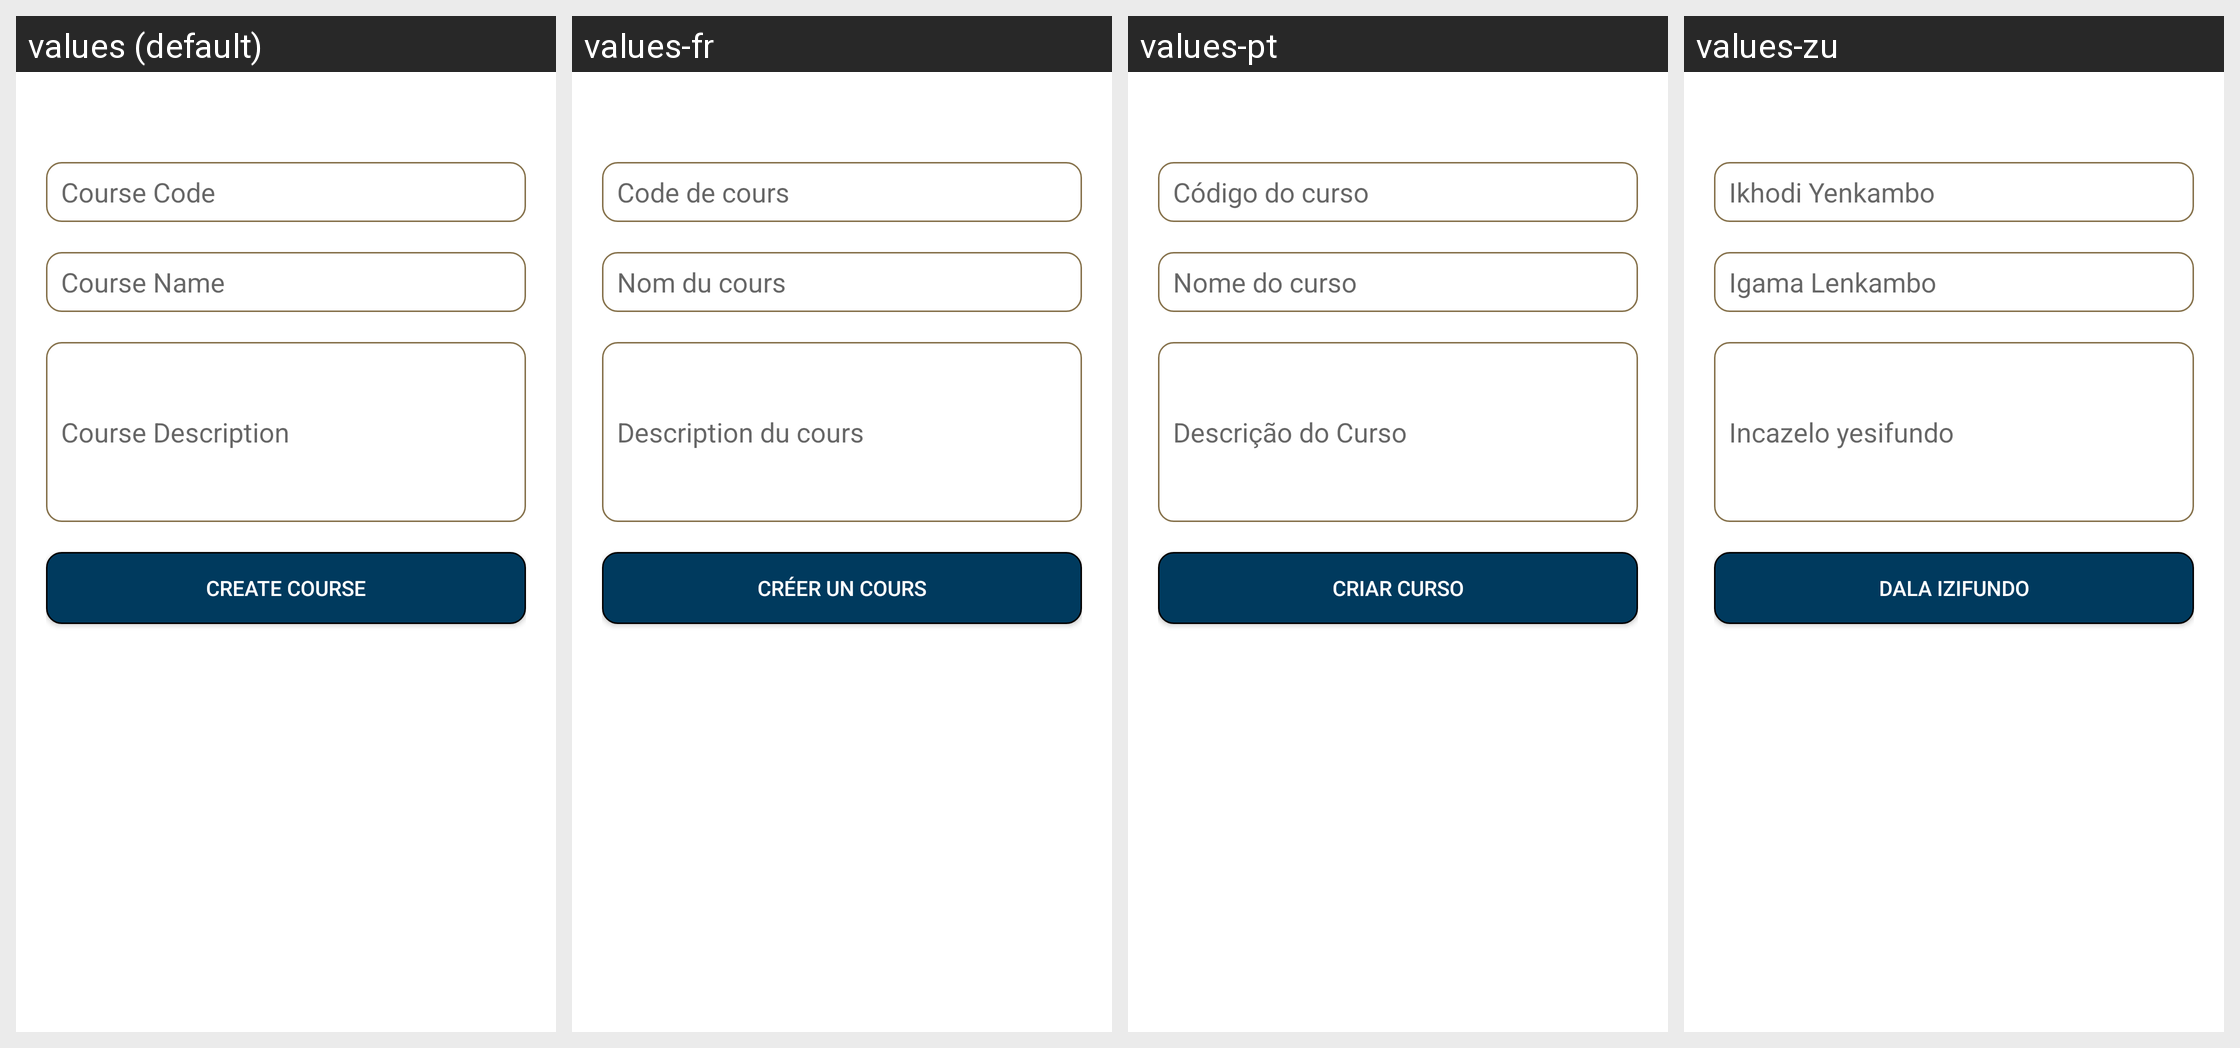

The same Android screen rendered under several of its app's locales, left to right. List the strings drawn on it with the default value and each locale's translation.
Android screen res/layout/activity_course_registration.xml rendered under 4 locales, left to right: values (default), values-fr, values-pt, values-zu. Device: Nexus 5 (rendered at 1080×1920; each locale shown at half size, 540×960, under a caption strip naming it); theme Theme.MaterialComponents.DayNight.NoActionBar.
Other locales in the repository, not shown: values-af, values-af-rZA, values-xh.
Strings drawn on this screen, with the default value and each locale's value (text and hints the layout hard-codes, and strings that could not be matched under every locale, appear in the picture but are not listed):

course_code
  values: Course Code
  values-fr: Code de cours
  values-pt: Código do curso
  values-zu: Ikhodi Yenkambo

course_name
  values: Course Name
  values-fr: Nom du cours
  values-pt: Nome do curso
  values-zu: Igama Lenkambo

course_description
  values: Course Description
  values-fr: Description du cours
  values-pt: Descrição do Curso
  values-zu: Incazelo yesifundo

create_course
  values: Create Course
  values-fr: Créer un cours
  values-pt: Criar curso
  values-zu: Dala izifundo
